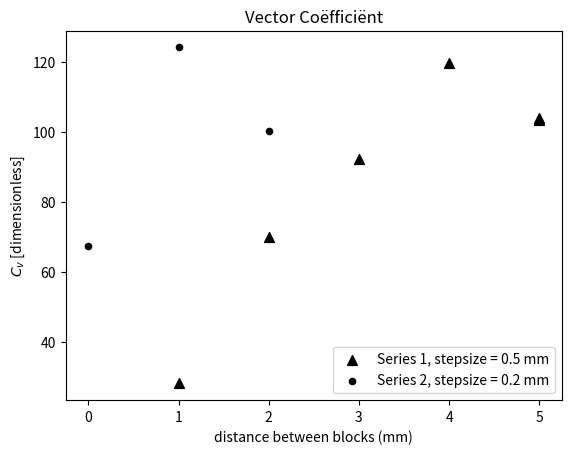

Write Python code to recreate this figure.
import numpy as np
import pandas as pd
import os

from matplotlib import pyplot as plt
import matplotlib.ticker as ticker
from scipy import signal

# Proper plotting of Vector Coefficient, determined in width_analysis.py

fig, ax = plt.subplots()

ax.scatter([1,2,3,4,5,5], [28.23403966758035,70.07026379616376,92.20755270258934,119.75774119213081,104.04394207386198,103.3117400619845], label="Series 1, stepsize = 0.5 mm", c="k", marker='^', s=50)

ax.scatter([0,1,2], [67.54438338658747, 124.13208104042766, 100.28727041898854], label="Series 2, stepsize = 0.2 mm", c="k", marker='o', s=20)

ax.set_title("Vector Coëfficiënt")
ax.set_xlabel("distance between blocks (mm)")
ax.set_ylabel(r"$C_v$ [dimensionless]")
plt.legend()


plt.savefig("Vector Coëfficiënt plot.png")



plt.show()